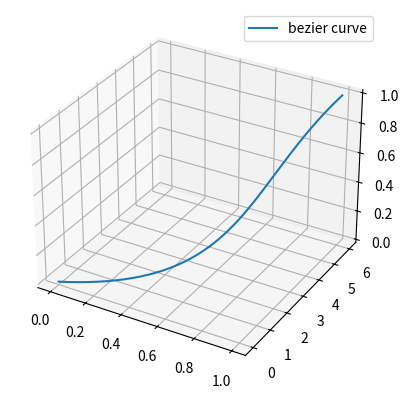
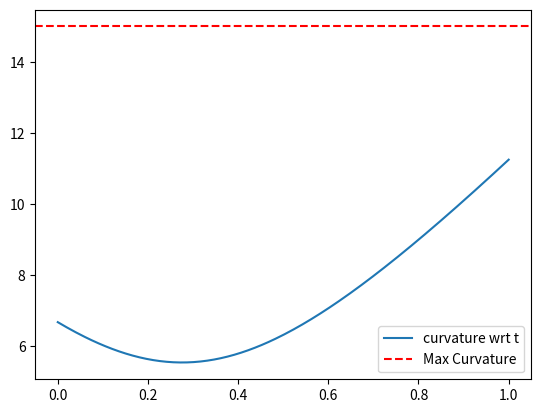

Here is the Python script that generated these plots, in order:
# Given two points, return two more points that create a valid bezier curve
# Tangent line cannot exceed a certain angle relative to vertical
# Curvature cannot exceed a certain value

import matplotlib.pyplot as plt
import numpy as np
import random

max_tilt = 30 # maximum angle that rocket could tilt
max_curvature = 15 # maximum curvature (based on TVC restrictions and velocity)
const = 0.1 # arbitrary constraint value, change at will to tune algorithm.

"""
Formula for a cubic bezier curve.

:param p0, p1, p2, p3: tuples of form (x,y,z) 
:param t: decimal between 0 and 1 representing time
:return: tuple containing the coordinates in (x,y,z) of the curve at the respective t value

TO-DO: add ability to check if velocity vector at end is the same as the desired end vector 
TO-DO: define "gradient descent" func or some func to adjust an initial p1 and p2 to align with our constraints if they are not compatible
"""
def bezier_curve(p0, p1, p2, p3, t):
    first_term = tuple(((1 - t) ** 3) * c for c in p0)
    second_term = tuple((3 * (1 - t) ** 2) * t * c for c in p1)
    third_term = tuple((3 * (1 - t) * (t ** 2)) * c for c in p2)
    fourth_term = tuple((t ** 3) * c for c in p3)
    return tuple(first_term[c] + second_term[c] + third_term[c] + fourth_term[c] for c in range(3))

def first_derivative(p0, p1, p2, p3, t):
    first_term = tuple(((-3 * (t ** 2)) + (6 * t) - 3)*c for c in p0)
    second_term = tuple(((9 * (t ** 2)) - (12 * t) + 3)*c for c in p1)
    third_term = tuple(((-9 * (t ** 2)) + (6 * t))*c for c in p2)
    fourth_term = tuple((3 * (t ** 2))*c for c in p3)
    return tuple(first_term[c] + second_term[c] + third_term[c] + fourth_term[c] for c in range(3))

def second_derivative(p0, p1, p2, p3, t):
    first_term = tuple((-6 * t + 6)*c for c in p0)
    second_term = tuple((18 * t -12)*c for c in p1)
    third_term = tuple((-18 * t + 6)*c for c in p2)
    fourth_term = tuple((6 * t)*c for c in p3)
    return tuple(first_term[c] + second_term[c] + third_term[c] + fourth_term[c] for c in range(3))

# check if at point t we exceeded the maximum tilt 
# NOTE: Do we need this check?
# [redacted]
def doesNotExceedTilt(max_tilt, crnt_orientation):
    z_vec = [0,0,1] # normal vector representing the z-vector
    crnt_norm = crnt_orientation / np.linalg.norm(crnt_orientation)
    alpha = np.arccos(np.dot(z_vec, crnt_norm))
    if alpha >= max_tilt:
        return False
    else:
        return True

# check if at t we exceed the maximum curvature that our vehicle can handle.
def doesNotExceedCurva(max_curv, p0, p1, p2, p3, t):
    crnt_crv = np.linalg.norm(second_derivative(p0, p1, p2, p3, t))
    if crnt_crv > max_curv:
        # print("NOT a valid path at this t.")
        # for debugging
        return False
    else:
        # print("Is a valid path at this t.")
        # for debugging
        return True

def genRand(p_init, p_final):
    return tuple(random.uniform(min(p_init[0], p_init[1], p_init[2]), max(p_final[0], p_final[1], p_final[2])) for _ in range(3))

if __name__ == '__main__': # Plot bezier curve and print out the first and second derivatives
    p0 = (0,0,0)
    p3 = (1,6,1)
    usedPoints = []
    p1 = genRand(p0,p3)
    p2 = genRand(p0,p3)
    usedPoints.append(p1)
    usedPoints.append(p2)

    ax = plt.figure().add_subplot(projection='3d')
    ax2 = plt.figure(2).add_subplot()
    t = np.linspace(0, 1, 200) # Create np array of 200 evenly spaced values between 0 and 1

    # Prepare arrays x, y, z
    x = np.array([])
    y = np.array([])
    z = np.array([])

    # Array for graphing the curvature
    curvArr = np.array([])

    # check if at any point in t we exceed the curvature constraint
    valid_path_found = False

    while not valid_path_found:
        # Generate random points
        p1 = genRand(p0,p3)
        p2 = genRand(p0,p3)
        usedPoints.append(p1)
        usedPoints.append(p2)

        valid_path_found = True  # Assume valid until proven otherwise
        
        # Check curvature and tilt for each t value in the curve
        for i in t:
            crnt_orientation = first_derivative(p0, p1, p2, p3, i)
            if not doesNotExceedCurva(max_curvature, p0, p1, p2, p3, i) or not doesNotExceedTilt(max_tilt, crnt_orientation):
                valid_path_found = False
                break  # No need to keep checking, start over with new random points

        if not valid_path_found:
            print("Invalid path, retrying with new random points...")

    # Creating np arrays of all the points we want to plot
    for i in t:
        point = bezier_curve(p0, p1, p2, p3, i)
        x_coordinate = point[0]
        y_coordinate = point[1]
        z_coordinate = point[2]
        curv = np.linalg.norm(second_derivative(p0, p1, p2, p3, i))
    
        x = np.append(x, x_coordinate)
        y = np.append(y, y_coordinate)
        z = np.append(z, z_coordinate)

        curvArr = np.append(curvArr, curv)
    
    ax2.plot(t, curvArr, label='curvature wrt t')
    ax2.axhline(y = max_curvature, color = 'red', linestyle = '--', label = 'Max Curvature')
    ax2.legend()
    ax.plot(x, y, z, label='bezier curve')
    ax.legend()

    test_t = 0.8
    print(f"The first derivative when t is {test_t} is {first_derivative(p0,p1,p2,p3,test_t)}")
    print(f"The second derivative when t is {test_t} is {second_derivative(p0,p1,p2,p3,test_t)}")

    print(f"P1 = {p1}, P2 = {p2}")

    doesNotExceedCurva(max_curvature, p0, p1, p2, p3, test_t)

    print(p0)
    print(p1)
    print(p2)
    print(p3)
    
    plt.show()
